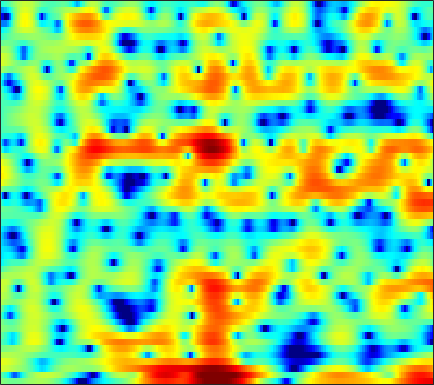

Values plotted in this chart, from the file beside it:
0.20141, 0.011724, -0.24004, -0.45586, -0.58498, -0.69266, -0.70312, -0.65603, -0.53124, -0.32885, -0.060838, 0.16548, 0.48165, 0.77879, 0.94843, 1.1283, 1.2531, 1.3223, 1.3734, 1.349, 1.2364, 1.0775, 0.77757, 0.38674
-1.161, -1.823, -3.053, -4.744, -6.381, -8.97, -10.94, -10.59, -8.235, -5.706, -3.657, -2.419, -1.107, -0.095, 0.509, 1.147, 1.631, 1.909, 2.182, 2.365, 2.465, 2.49, 2.46, 2.355
3.157, 3.009, 2.746, 2.429, 2.17, 1.818, 1.489, 1.255, 0.9525, 0.6375, 0.2833, -0.02709, -0.5448, -1.203, -1.814, -2.779, -3.883, -4.732, -5.669, -6.04, -5.627, -4.902, -3.724, -2.55
3.683, 3.571, 3.396, 3.185, 3.001, 2.724, 2.407, 2.137, 1.72, 1.23, 0.6512, 0.1538, -0.6185, -1.533, -2.32, -3.515, -4.818, -5.795, -6.886, -7.377, -7.056, -6.405, -5.292, -4.165
1.878, 1.873, 1.86, 1.834, 1.805, 1.747, 1.666, 1.588, 1.451, 1.274, 1.055, 0.8632, 0.5695, 0.2285, -0.04909, -0.4414, -0.8301, -1.114, -1.46, -1.752, -1.983, -2.107, -2.22, -2.284
-0.4217, -0.2412, -0.06778, 0.0617, 0.1611, 0.3225, 0.5428, 0.7505, 1.056, 1.367, 1.649, 1.823, 1.982, 2.043, 2.025, 1.898, 1.663, 1.412, 0.976, 0.4278, -0.2312, -0.7948, -1.632, -2.544
-1.784, -2.045, -2.854, -4.154, -5.305, -6.384, -5.804, -4.367, -2.146, -0.1965, 1.349, 2.25, 3.152, 3.752, 4.025, 4.157, 4.049, 3.816, 3.299, 2.528, 1.49, 0.5087, -1.131, -3.247
-0.8872, -1.426, -2.461, -3.814, -4.926, -5.974, -5.617, -4.432, -2.457, -0.6113, 0.9076, 1.821, 2.75, 3.386, 3.685, 3.851, 3.767, 3.55, 3.046, 2.311, 1.352, 0.4788, -0.8451, -2.309
0.4297, 0.1438, -0.2218, -0.5118, -0.6447, -0.663, -0.479, -0.2055, 0.3001, 0.8907, 1.493, 1.913, 2.389, 2.728, 2.879, 2.926, 2.793, 2.562, 2.083, 1.394, 0.4909, -0.3386, -1.66, -3.26
-0.04432, -0.58, -1.237, -1.707, -1.865, -1.776, -1.388, -0.9503, -0.2522, 0.4863, 1.177, 1.633, 2.141, 2.503, 2.671, 2.755, 2.674, 2.503, 2.131, 1.596, 0.9185, 0.309, -0.6333, -1.704
-1.778, -3.426, -6.26, -9.921, -12.19, -10.64, -6.971, -4.696, -2.38, -0.6546, 0.6486, 1.397, 2.151, 2.656, 2.885, 3.017, 2.958, 2.8, 2.455, 1.973, 1.389, 0.9183, 0.2649, -0.3445
-0.2259, -1.39, -3.095, -4.664, -5.293, -4.94, -3.631, -2.451, -0.9487, 0.3178, 1.338, 1.952, 2.558, 2.947, 3.103, 3.112, 2.898, 2.599, 2.002, 1.177, 0.158, -0.7131, -1.949, -3.092
1.769, 1.375, 0.8551, 0.4111, 0.1666, 0.01846, 0.07846, 0.2457, 0.5957, 1.043, 1.518, 1.864, 2.257, 2.517, 2.604, 2.541, 2.247, 1.856, 1.062, -0.06564, -1.659, -3.242, -6.117, -10.73
2.168, 1.969, 1.535, 0.931, 0.3751, -0.4234, -1.158, -1.556, -1.707, -1.315, -0.545, 0.1184, 0.95, 1.598, 1.92, 2.11, 2.032, 1.794, 1.25, 0.4684, -0.5212, -1.368, -2.525, -3.541
2.727, 2.598, 2.073, 1.1, -0.004217, -2.192, -5.73, -10.25, -21.44, -9.96, -4.428, -1.968, 0.1993, 1.565, 2.191, 2.619, 2.642, 2.421, 1.878, 1.111, 0.2316, -0.451, -1.233, -1.756
2.621, 2.682, 2.509, 2.055, 1.542, 0.6395, -0.383, -1.013, -1.35, -0.8711, 0.1177, 0.94, 1.887, 2.53, 2.788, 2.81, 2.428, 1.876, 0.7338, -0.9077, -3.107, -5.149, -8.027, -9.349
0.6772, 1.004, 1.319, 1.483, 1.534, 1.554, 1.554, 1.571, 1.659, 1.828, 2.071, 2.26, 2.483, 2.588, 2.556, 2.303, 1.779, 1.165, 0.002716, -1.65, -3.872, -5.913, -8.758, -10.02
-2.294, -1.643, -0.9251, -0.3814, -0.08575, 0.2275, 0.4673, 0.6148, 0.8145, 1.023, 1.264, 1.451, 1.694, 1.894, 1.992, 2.019, 1.9, 1.69, 1.259, 0.658, -0.04716, -0.5879, -1.252, -1.756
-5.198, -4.257, -3.368, -2.776, -2.497, -2.33, -2.304, -2.32, -2.314, -2.167, -1.812, -1.401, -0.7109, 0.05289, 0.6091, 1.271, 1.784, 2.064, 2.294, 2.373, 2.31, 2.189, 1.948, 1.632
-5.982, -5.345, -4.859, -4.745, -4.869, -5.365, -6.255, -7.19, -8.766, -10.16, -9.958, -8.4, -5.707, -3.235, -1.68, 0.009594, 1.321, 2.092, 2.864, 3.385, 3.671, 3.749, 3.686, 3.447
-5.664, -5.68, -5.872, -6.312, -6.805, -7.645, -8.823, -10.02, -12.24, -14.92, -14.94, -12.04, -7.917, -4.612, -2.641, -0.5267, 1.109, 2.084, 3.077, 3.765, 4.189, 4.341, 4.333, 4.092
-6.105, -6.756, -7.8, -8.991, -9.883, -10.75, -11.01, -10.78, -10.06, -9.004, -7.639, -6.409, -4.622, -2.821, -1.543, -0.00103, 1.31, 2.131, 3.011, 3.648, 4.046, 4.193, 4.189, 3.948
-6.366, -7.503, -9.61, -12.69, -16.3, -26.2, -22.25, -16.09, -11.49, -8.49, -6.212, -4.782, -3.098, -1.625, -0.6318, 0.5446, 1.556, 2.192, 2.891, 3.416, 3.751, 3.878, 3.879, 3.682
-5.002, -5.695, -6.855, -8.162, -9.102, -9.872, -9.602, -8.737, -7.214, -5.616, -4.137, -3.125, -1.924, -0.864, -0.1522, 0.6907, 1.423, 1.903, 2.455, 2.886, 3.203, 3.349, 3.413, 3.315
-3.095, -3.228, -3.467, -3.745, -3.893, -3.981, -3.884, -3.678, -3.265, -2.761, -2.218, -1.797, -1.264, -0.7627, -0.4144, 0.02359, 0.4478, 0.7689, 1.214, 1.644, 2.054, 2.333, 2.625, 2.777
-1.468, -1.422, -1.422, -1.48, -1.531, -1.588, -1.622, -1.643, -1.65, -1.646, -1.648, -1.678, -1.735, -1.825, -1.912, -2.02, -2.071, -1.999, -1.693, -1.052, -0.1935, 0.521, 1.431, 2.19
-0.6649, -0.8456, -1.085, -1.218, -1.298, -1.381, -1.512, -1.671, -1.989, -2.396, -2.866, -3.244, -3.764, -4.366, -4.934, -6.01, -7.609, -9.103, -10.26, -8.213, -4.779, -2.528, -0.124, 1.675
-2.725, -3.899, -4.804, -4.669, -4.18, -3.595, -3.399, -3.566, -4.275, -5.506, -7.075, -8.117, -8.843, -8.65, -8.376, -8.427, -9.284, -10.38, -11.38, -8.89, -5.07, -2.604, 0.001362, 1.976
-5.979, -11.26, -19.91, -10.55, -7.251, -5.046, -4.306, -4.431, -5.462, -7.656, -11.69, -17.06, -21.27, -12.97, -9.699, -7.095, -5.44, -4.513, -3.379, -2.159, -0.7927, 0.2002, 1.449, 2.552
0.7456, -0.2949, -1.258, -1.578, -1.587, -1.546, -1.658, -1.969, -2.616, -3.51, -4.487, -5.003, -5.213, -4.76, -4.137, -3.155, -2.213, -1.587, -0.8266, -0.1753, 0.343, 0.6699, 1.012, 1.258
4.263, 3.683, 2.97, 2.316, 1.88, 1.307, 0.7392, 0.3029, -0.3085, -0.881, -1.358, -1.631, -1.805, -1.777, -1.636, -1.332, -0.9683, -0.6991, -0.4272, -0.3142, -0.442, -0.7122, -1.391, -2.497
5.29, 4.817, 4.159, 3.448, 2.896, 2.12, 1.284, 0.6472, -0.2324, -1.08, -1.81, -2.26, -2.605, -2.641, -2.478, -2.107, -1.662, -1.349, -1.043, -0.9623, -1.143, -1.55, -2.522, -4.159
5.037, 4.579, 3.903, 3.136, 2.493, 1.535, 0.4327, -0.4979, -1.92, -3.595, -5.463, -6.829, -8.074, -7.809, -6.761, -5.073, -3.539, -2.62, -1.71, -1.147, -0.8806, -0.8759, -1.072, -1.398
3.946, 3.461, 2.721, 1.945, 1.309, 0.3875, -0.6763, -1.65, -3.208, -5.32, -8.376, -11.77, -18.97, -15.76, -10.78, -6.661, -3.994, -2.587, -1.303, -0.4623, -0.001089, 0.184, 0.2703, 0.2863
2.053, 1.336, 0.503, -0.1281, -0.4999, -0.948, -1.441, -1.902, -2.615, -3.344, -4.086, -4.465, -4.56, -3.952, -3.112, -1.762, -0.5007, 0.295, 1.103, 1.536, 1.617, 1.468, 1.029, 0.3946
-2.128, -4.273, -6.046, -5.593, -4.581, -3.577, -3.174, -3.133, -3.293, -3.279, -2.771, -2.078, -0.8888, 0.3965, 1.329, 2.454, 3.352, 3.82, 4.186, 4.134, 3.657, 2.941, 1.431, -0.9386
-5.125, -8.425, -11.74, -9.437, -7.407, -5.962, -5.966, -6.932, -9.896, -14.78, -11.17, -6.66, -2.525, 0.2633, 1.792, 3.295, 4.301, 4.776, 5.001, 4.838, 4.235, 3.501, 2.099, 0.2162
-2.651, -3.115, -3.501, -3.692, -3.74, -3.908, -4.367, -5.024, -6.105, -6.679, -5.572, -3.924, -1.571, 0.4142, 1.608, 2.798, 3.571, 3.908, 4.038, 3.842, 3.327, 2.771, 1.834, 0.7647
-2.174, -1.915, -1.705, -1.546, -1.446, -1.363, -1.322, -1.288, -1.148, -0.8451, -0.3264, 0.1877, 0.9721, 1.753, 2.27, 2.803, 3.121, 3.185, 3.068, 2.67, 2.024, 1.358, 0.2776, -0.9852
-2.286, -1.734, -1.171, -0.7079, -0.4143, -0.08051, 0.2168, 0.4507, 0.7696, 1.118, 1.493, 1.789, 2.175, 2.516, 2.714, 2.874, 2.881, 2.751, 2.405, 1.812, 0.9542, 0.1094, -1.316, -3.187
-2.399, -1.855, -1.232, -0.7173, -0.3962, -0.007168, 0.3689, 0.6402, 0.9947, 1.353, 1.71, 1.967, 2.275, 2.514, 2.632, 2.687, 2.596, 2.429, 2.031, 1.431, 0.5963, -0.1838, -1.474, -3.09
-2.318, -1.973, -1.591, -1.295, -1.093, -0.8251, -0.5316, -0.2909, 0.09051, 0.5233, 0.9839, 1.325, 1.749, 2.103, 2.302, 2.452, 2.451, 2.348, 2.05, 1.577, 0.9313, 0.3363, -0.5794, -1.573
-1.977, -1.981, -2.103, -2.279, -2.404, -2.523, -2.518, -2.354, -1.904, -1.212, -0.3815, 0.2717, 1.094, 1.806, 2.233, 2.639, 2.848, 2.857, 2.699, 2.339, 1.791, 1.262, 0.4441, -0.4644
-1.597, -2.109, -2.935, -3.898, -4.741, -5.976, -7.09, -7.45, -6.742, -4.861, -2.648, -1.117, 0.6073, 1.954, 2.728, 3.47, 3.9, 4.034, 3.978, 3.661, 3.08, 2.484, 1.448, 0.1087
-2.438, -3.551, -5.133, -6.824, -8.214, -10.49, -14.42, -20.57, -17.78, -9.287, -4.537, -2.063, 0.3972, 2.141, 3.094, 3.976, 4.469, 4.637, 4.584, 4.26, 3.679, 3.07, 1.986, 0.5302
-4.62, -6.843, -10.79, -14.61, -14.49, -12.01, -10.02, -8.722, -6.775, -4.558, -2.306, -0.7798, 0.9112, 2.187, 2.877, 3.469, 3.724, 3.702, 3.447, 2.994, 2.424, 1.942, 1.284, 0.5847
-2.726, -4.548, -7.494, -9.855, -9.654, -7.453, -5.246, -3.831, -2.203, -0.7955, 0.4407, 1.246, 2.128, 2.762, 3.048, 3.137, 2.876, 2.418, 1.517, 0.3614, -0.8159, -1.423, -1.597, -1.172
1.515, 0.9311, 0.147, -0.4211, -0.6109, -0.5872, -0.2838, 0.02852, 0.4606, 0.9517, 1.421, 1.758, 2.153, 2.423, 2.488, 2.302, 1.677, 0.8605, -0.9027, -3.885, -9.26, -17.41, -12.3, -5.783
3.26, 2.966, 2.49, 1.986, 1.605, 1.056, 0.5013, 0.06068, -0.5319, -0.994, -1.183, -1.073, -0.6374, -0.07774, 0.2904, 0.5797, 0.505, 0.1823, -0.6549, -1.934, -3.267, -3.908, -3.639, -2.435
3.005, 2.782, 2.377, 1.809, 1.259, 0.3024, -1.001, -2.275, -4.484, -7.48, -10.3, -10.03, -6.993, -4.18, -2.618, -1.143, -0.22, 0.182, 0.4254, 0.4889, 0.4662, 0.4957, 0.6177, 0.8729
1.275, 1.225, 1.034, 0.6452, 0.1936, -0.65, -1.859, -3.086, -5.237, -8.071, -10.64, -10.39, -7.569, -4.803, -3.181, -1.586, -0.4778, 0.1039, 0.6535, 1.02, 1.248, 1.381, 1.527, 1.655
-1.023, -0.7631, -0.5726, -0.53, -0.6054, -0.8433, -1.225, -1.599, -2.152, -2.639, -2.866, -2.781, -2.346, -1.676, -1.144, -0.4895, 0.03086, 0.3389, 0.6344, 0.8024, 0.9061, 0.9347, 0.9591, 0.9625
-3.034, -2.527, -1.952, -1.444, -1.091, -0.6839, -0.3512, -0.1348, 0.08441, 0.2662, 0.4264, 0.5404, 0.6853, 0.8127, 0.8712, 0.8942, 0.851, 0.7788, 0.6209, 0.4149, 0.1764, -0.03136, -0.3471, -0.6663
-5.022, -4.545, -3.758, -2.813, -2.01, -0.8685, 0.2226, 0.9601, 1.795, 2.422, 2.829, 2.991, 3.017, 2.818, 2.54, 1.999, 1.321, 0.7532, 0.02021, -0.5815, -1.107, -1.481, -2.147, -3.142
-9.363, -9.489, -9.346, -7.793, -5.758, -2.829, -0.3175, 1.197, 2.757, 3.836, 4.472, 4.675, 4.581, 4.058, 3.372, 2.021, 0.1329, -1.601, -3.943, -5.23, -4.827, -4.166, -3.655, -4.05
-14.06, -14.95, -19.38, -16.3, -10.32, -5.038, -1.48, 0.4561, 2.333, 3.588, 4.306, 4.518, 4.378, 3.742, 2.886, 1.163, -1.448, -4.285, -9.987, -14.6, -9.014, -6.09, -3.814, -2.641
-8.845, -8.252, -7.302, -5.91, -4.562, -2.617, -0.7721, 0.4159, 1.719, 2.64, 3.197, 3.377, 3.303, 2.869, 2.311, 1.291, 0.005281, -1.032, -2.26, -2.973, -2.995, -2.719, -2.187, -1.613
-3.389, -3.128, -2.609, -1.944, -1.354, -0.5182, 0.3242, 0.9215, 1.611, 2.147, 2.497, 2.629, 2.617, 2.39, 2.097, 1.546, 0.8683, 0.3287, -0.3867, -1.022, -1.528, -1.788, -1.994, -2.026
